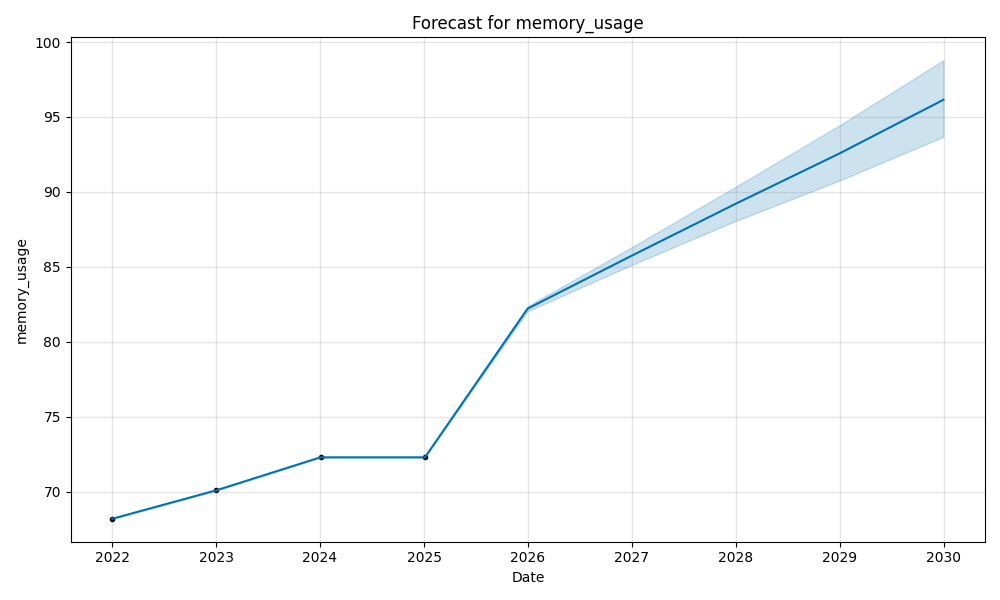

Values plotted in this chart, from the file beside it:
Date, Predicted_Capacity, Lower_Bound, Upper_Bound
2022-01-01, 68, 68, 68
2023-01-02, 70, 70, 70
2024-01-03, 72, 72, 72
2025-01-04, 72, 72, 72
2025-12-31, 82, 82, 82
2026-12-31, 86, 85, 86
2027-12-31, 89, 88, 90
2028-12-31, 93, 91, 94
2029-12-31, 96, 94, 99
